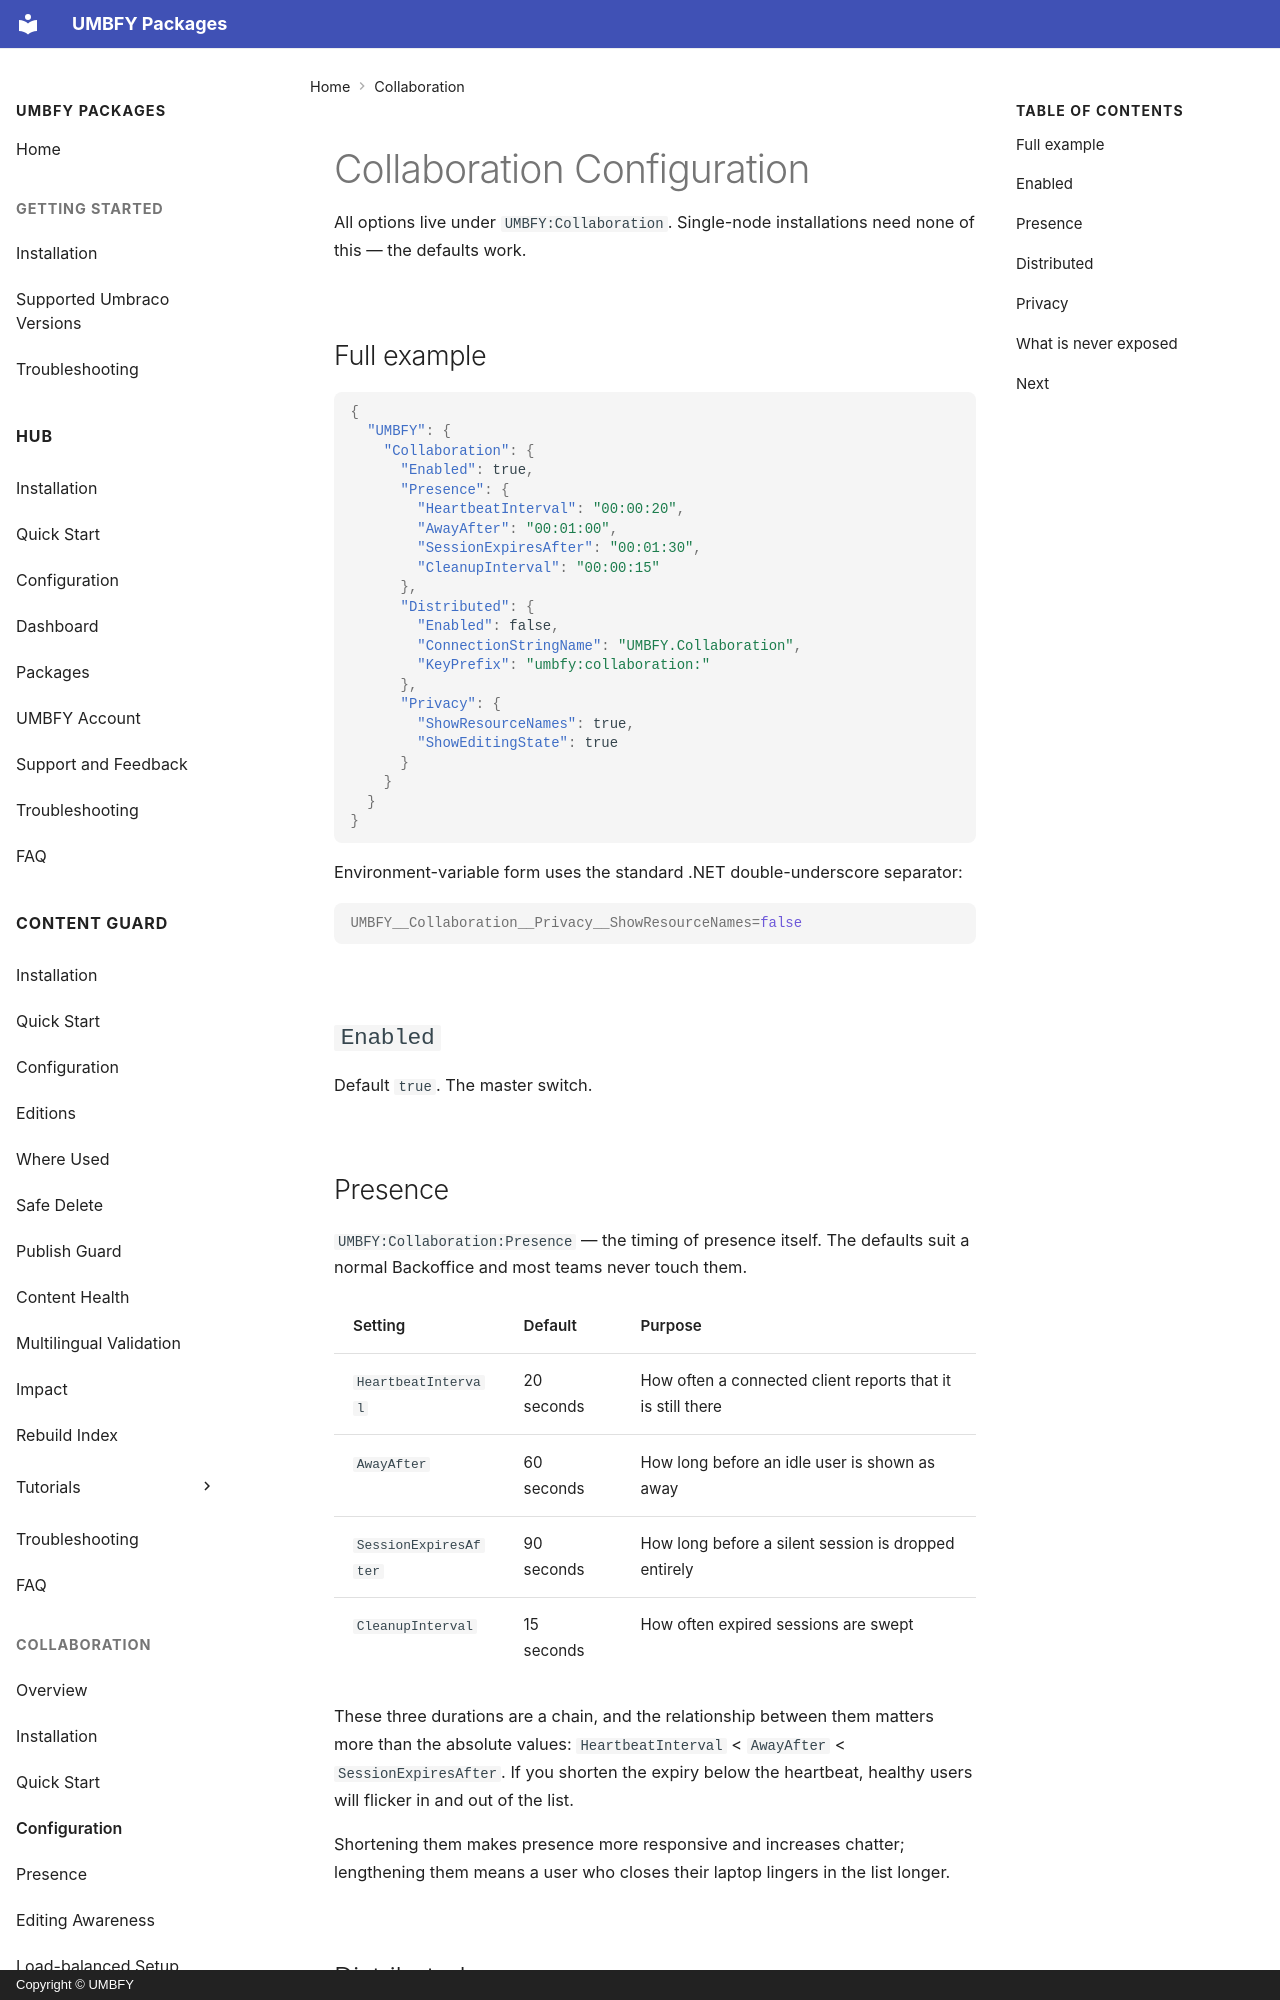

repository: UMBFY/UMBFY-Docs · page: collaboration/configuration/index.html · generator: mkdocs · copyright: Copyright © UMBFY

# Collaboration Configuration

All options live under `UMBFY:Collaboration`. Single-node installations need none of this — the defaults work.

## Full example

```json
{
  "UMBFY": {
    "Collaboration": {
      "Enabled": true,
      "Presence": {
        "HeartbeatInterval": "00:00:20",
        "AwayAfter": "00:01:00",
        "SessionExpiresAfter": "00:01:30",
        "CleanupInterval": "00:00:15"
      },
      "Distributed": {
        "Enabled": false,
        "ConnectionStringName": "UMBFY.Collaboration",
        "KeyPrefix": "umbfy:collaboration:"
      },
      "Privacy": {
        "ShowResourceNames": true,
        "ShowEditingState": true
      }
    }
  }
}
```

Environment-variable form uses the standard .NET double-underscore separator:

```bash
UMBFY__Collaboration__Privacy__ShowResourceNames=false
```

## `Enabled`

Default `true`. The master switch.

## Presence

`UMBFY:Collaboration:Presence` — the timing of presence itself. The defaults suit a normal Backoffice and most
teams never touch them.

| Setting | Default | Purpose |
| --- | --- | --- |
| `HeartbeatInterval` | 20 seconds | How often a connected client reports that it is still there |
| `AwayAfter` | 60 seconds | How long before an idle user is shown as away |
| `SessionExpiresAfter` | 90 seconds | How long before a silent session is dropped entirely |
| `CleanupInterval` | 15 seconds | How often expired sessions are swept |

These three durations are a chain, and the relationship between them matters more than the absolute values:
`HeartbeatInterval` < `AwayAfter` < `SessionExpiresAfter`. If you shorten the expiry below the heartbeat, healthy
users will flicker in and out of the list.

Shortening them makes presence more responsive and increases chatter; lengthening them means a user who closes
their laptop lingers in the list longer.
